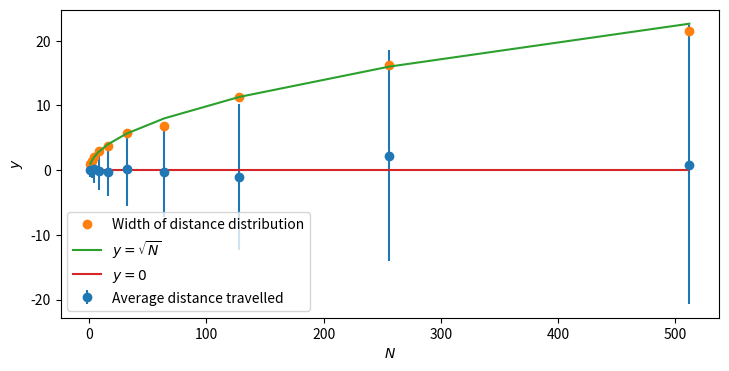

Python code for this plot:
import numpy as np
import matplotlib.pyplot as plt

N = 100

def distance(N):
    d = 0
    for i in range(N):
        dy = 1
        if np.random.uniform() > 0.5:
            dy = -1
        d  += dy
    return d

def simulate(n):
    y  = []
    for k in range(100):
        y.append(distance(n))
    return np.mean(y), np.std(y)

nsteps = 1
n = []
t = []
st = []
for k in range(10):
    ymean, sigma = simulate(nsteps)
    n.append(nsteps)
    t.append(ymean)
    st.append(sigma)
    nsteps *= 2

plt.figure(figsize=(8.5,4))
plt.errorbar(n, t, fmt = 'o', yerr = st, label = 'Average distance travelled')
plt.plot(n, st, 'o', label = 'Width of distance distribution')
plt.plot(n, np.sqrt(n), '-', label = '$y = \\sqrt{N}$')
plt.plot(n, [0]*len(n), '-', label = '$y = 0$')
plt.xlabel('$N$')
plt.ylabel('$y$')
plt.legend()
plt.show()

